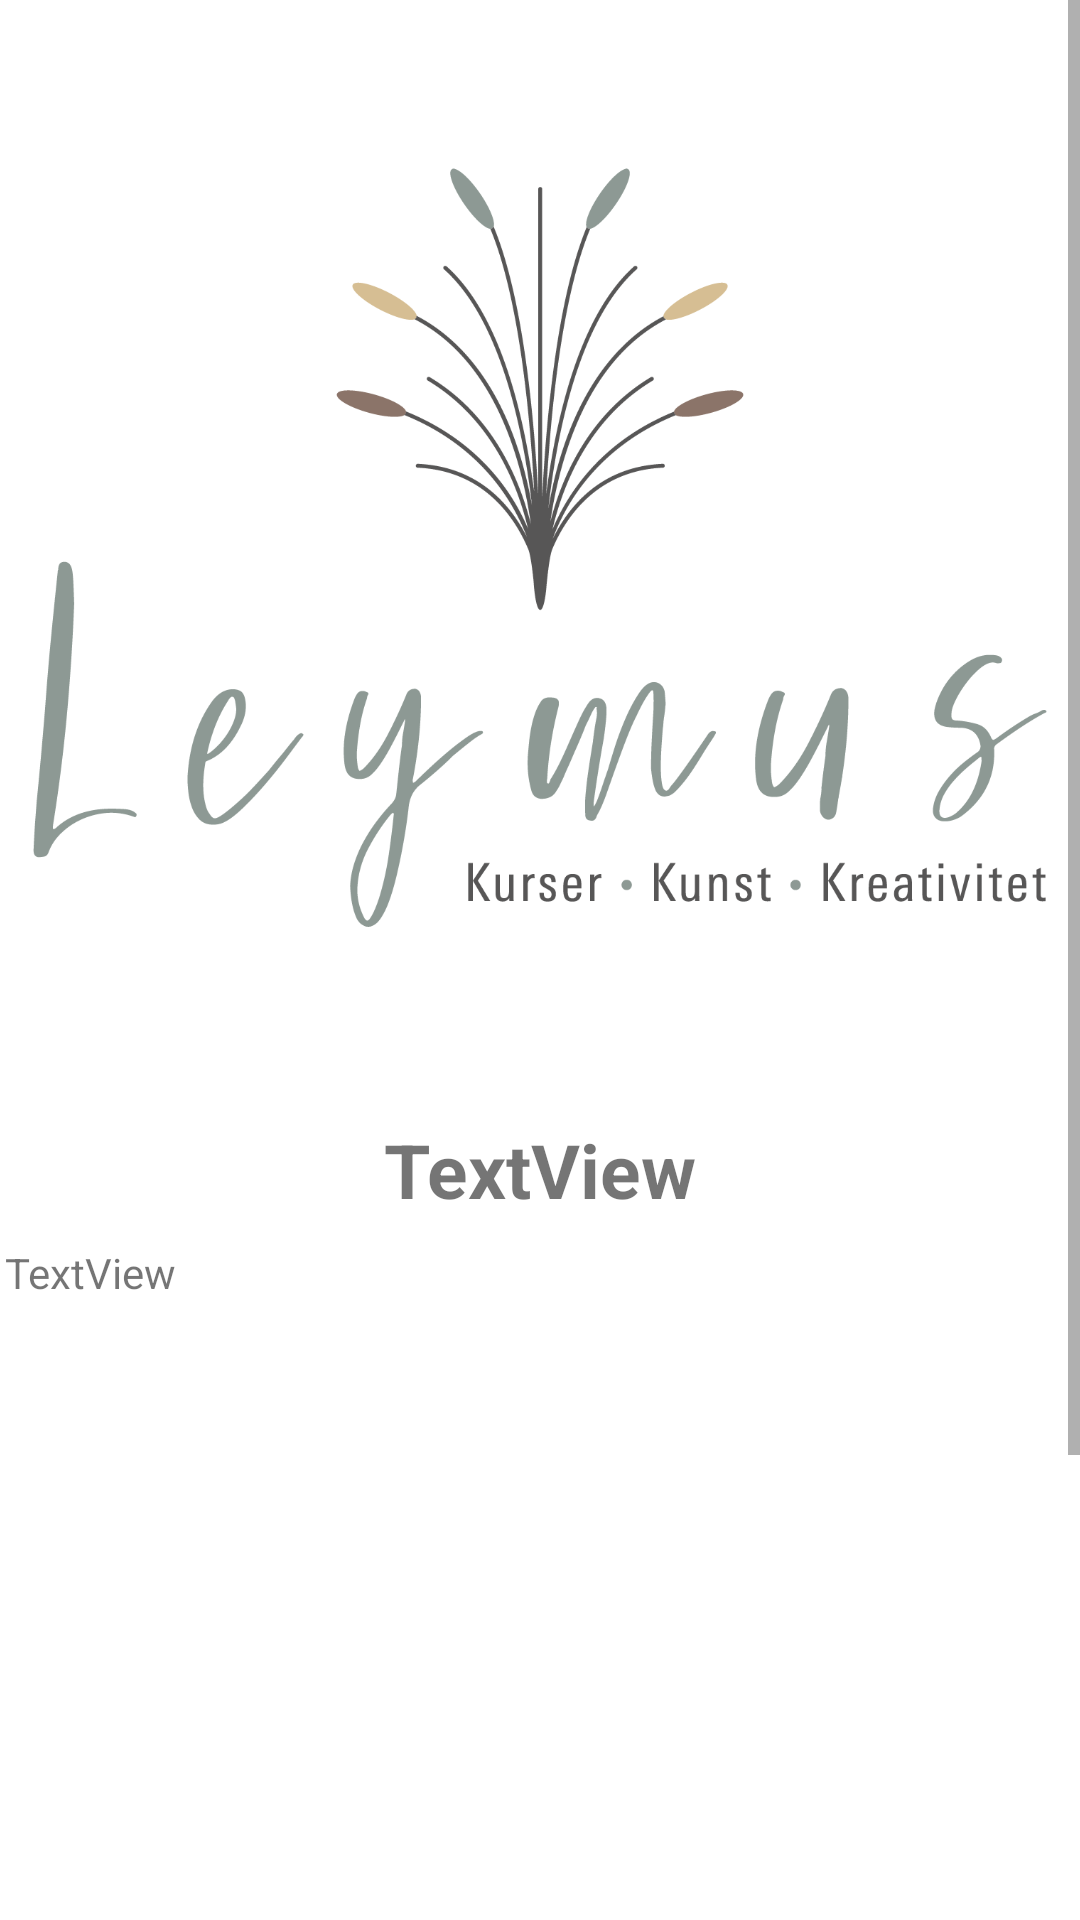

Produce the Android XML layout that renders to this screen, including the resource entries it uses.
<!-- AndroidManifest.xml: activity theme Theme.Leymus.NoActionBar -->
<!-- res/layout/activity_main.xml -->
<?xml version="1.0" encoding="utf-8"?>
<androidx.coordinatorlayout.widget.CoordinatorLayout xmlns:android="http://schemas.android.com/apk/res/android"
    xmlns:app="http://schemas.android.com/apk/res-auto"
    xmlns:tools="http://schemas.android.com/tools"
    android:layout_width="match_parent"
    android:layout_height="match_parent"
    tools:context=".MainActivity">


    <ScrollView
        android:layout_width="match_parent"
        android:layout_height="match_parent">

    <androidx.constraintlayout.widget.ConstraintLayout
        android:id="@+id/constraintLayout3"
        android:layout_width="match_parent"
        android:layout_height="match_parent">

        <ImageView
            android:id="@+id/MainLogo"
            android:layout_width="338dp"
            android:layout_height="365dp"
            app:layout_constraintEnd_toEndOf="parent"
            app:layout_constraintStart_toStartOf="parent"
            app:layout_constraintTop_toTopOf="parent"
            app:srcCompat="@drawable/leymus_logo_transparent" />

        <TextView
            android:id="@+id/SeasonHeader"
            android:layout_width="wrap_content"
            android:layout_height="wrap_content"
            android:layout_marginTop="8dp"
            android:text="TextView"
            android:textSize="25dp"
            android:textStyle="bold"
            app:layout_constraintEnd_toEndOf="parent"
            app:layout_constraintStart_toStartOf="parent"
            app:layout_constraintTop_toBottomOf="@+id/MainLogo" />

        <TextView
            android:id="@+id/SeasonTest"
            android:layout_width="357dp"
            android:layout_height="430dp"
            android:layout_marginTop="8dp"
            android:text="TextView"
            app:layout_constraintEnd_toEndOf="parent"
            app:layout_constraintStart_toStartOf="parent"
            app:layout_constraintTop_toBottomOf="@+id/SeasonHeader" />
    </androidx.constraintlayout.widget.ConstraintLayout>
    </ScrollView>

</androidx.coordinatorlayout.widget.CoordinatorLayout>
<!-- resources referenced by this layout -->
<resources>
  <!-- drawable leymus_logo_transparent: png bitmap (drawable, 72182 bytes) -->
  <style name="Theme.Leymus.NoActionBar">
          <item name="windowActionBar">false</item>
          <item name="windowNoTitle">true</item>
      </style>
</resources>
